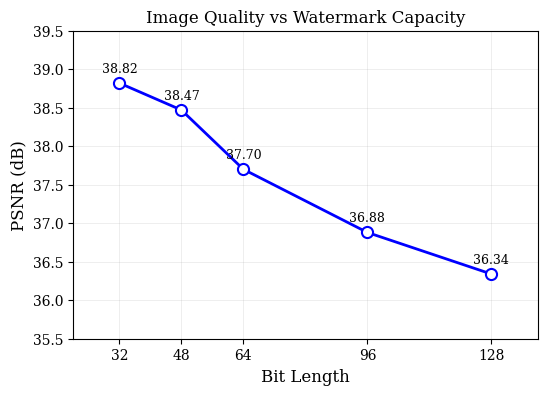

Write Python code to recreate this figure. (Note: this script raises an exception after producing the figure.)
#!/usr/bin/env python3
"""
Plot Bit Length vs PSNR trade-off.
"""

import matplotlib.pyplot as plt
import numpy as np
from pathlib import Path

# Data from bit length study
bits = [32, 48, 64, 96, 128]
psnr = [38.82, 38.47, 37.70, 36.88, 36.34]

# Formal style for research paper
plt.rcParams.update({
    'font.family': 'serif',
    'font.serif': ['Times New Roman', 'Times', 'DejaVu Serif'],
    'font.size': 11,
    'axes.labelsize': 12,
    'axes.titlesize': 12,
    'legend.fontsize': 10,
    'xtick.labelsize': 10,
    'ytick.labelsize': 10,
    'figure.figsize': (6, 4),
    'axes.linewidth': 0.8,
    'lines.linewidth': 1.5,
    'lines.markersize': 8,
})

fig, ax = plt.subplots(figsize=(6, 4))

# Plot line with markers
ax.plot(bits, psnr, 
        color='blue', 
        marker='o', 
        linestyle='-',
        markerfacecolor='white',
        markeredgecolor='blue',
        markeredgewidth=1.5,
        linewidth=2,
        markersize=8)

# Add data point labels
for x, y in zip(bits, psnr):
    ax.annotate(f'{y:.2f}', (x, y), textcoords="offset points", 
                xytext=(0, 8), ha='center', fontsize=9)

ax.set_xlabel('Bit Length')
ax.set_ylabel('PSNR (dB)')
ax.set_title('Image Quality vs Watermark Capacity')

ax.set_xlim([20, 140])
ax.set_ylim([35.5, 39.5])
ax.set_xticks(bits)

ax.grid(True, alpha=0.3, linestyle='-', linewidth=0.5)

# Output directory
output_dir = Path(__file__).parent.parent.parent / 'results' / 'bit_length_analysis'
output_dir.mkdir(parents=True, exist_ok=True)

plt.tight_layout()
plt.savefig(output_dir / 'bit_psnr_tradeoff.pdf', dpi=300, bbox_inches='tight')
plt.savefig(output_dir / 'bit_psnr_tradeoff.png', dpi=150, bbox_inches='tight')
plt.close()

print(f"Saved plot to {output_dir}/bit_psnr_tradeoff.png")
